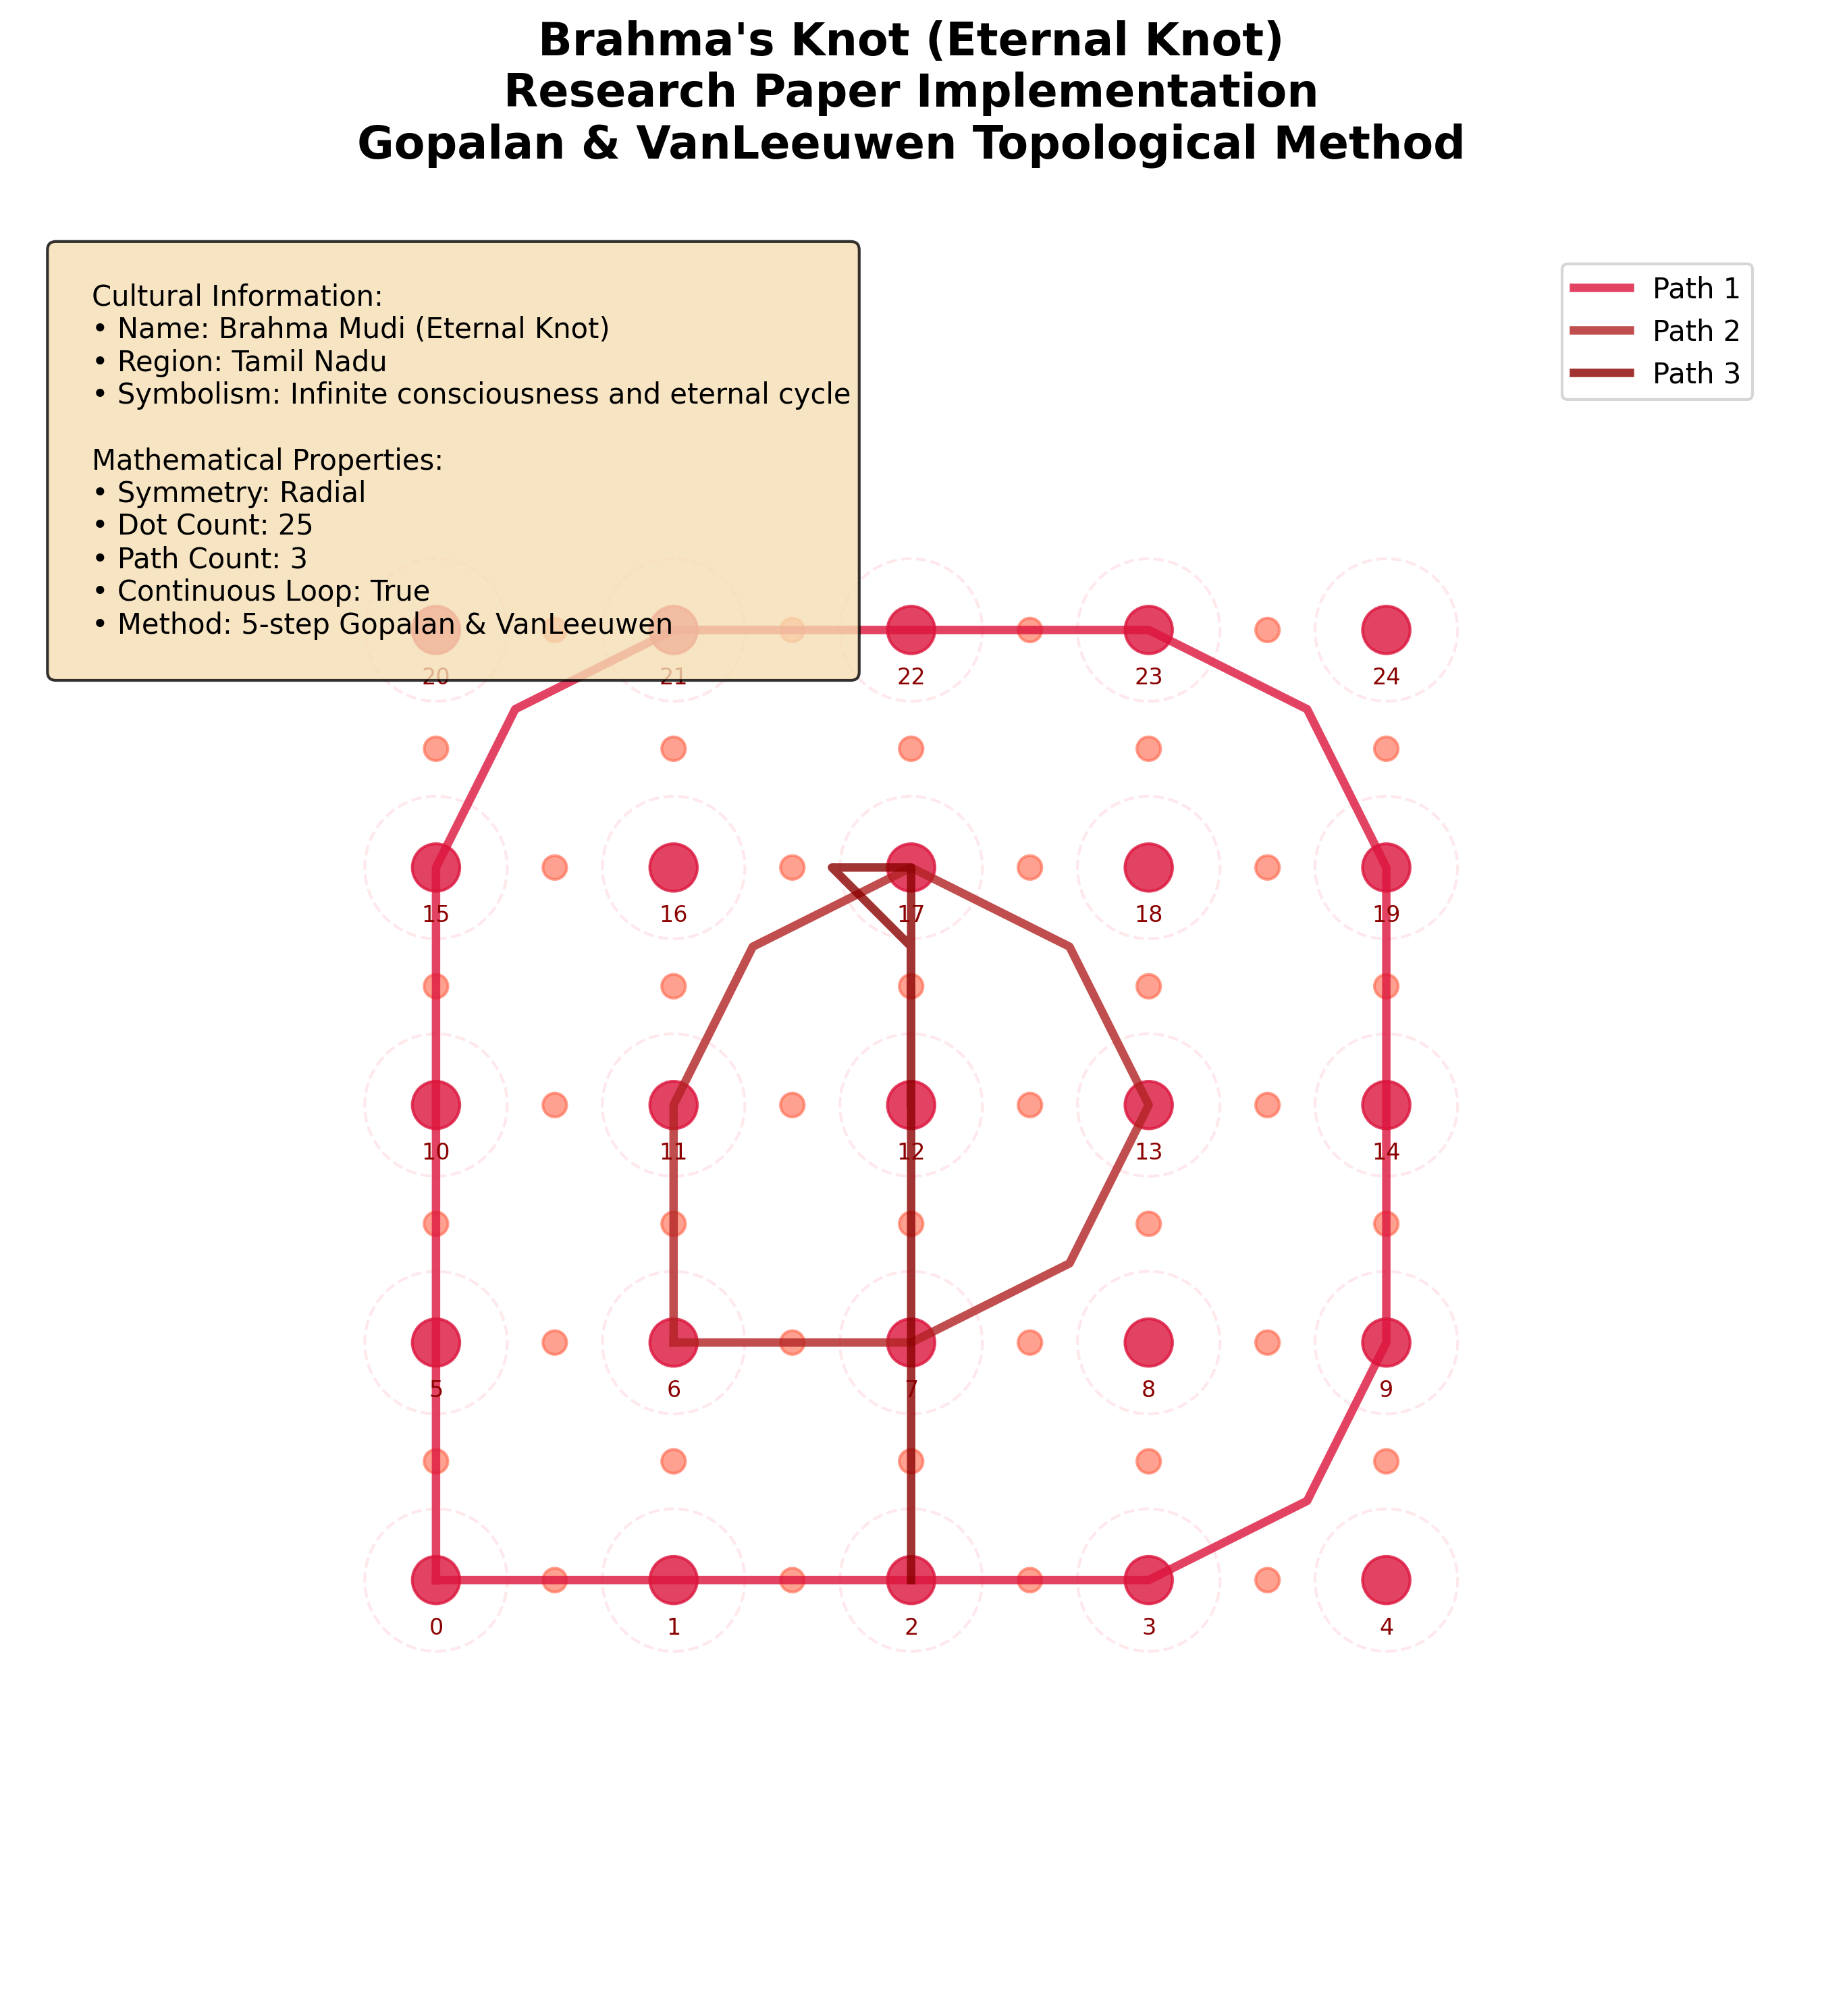

This figure's Python source:
#!/usr/bin/env python3
"""
Research Paper Implementation: Brahma's Knot (Eternal Knot)
Based on: "A topological approach to creating any pulli kolam" by Gopalan & VanLeeuwen

This implements the exact 5-step topological method from the research paper
"""

import matplotlib.pyplot as plt
import numpy as np
import math
from matplotlib.patches import Circle, FancyBboxPatch
import matplotlib.patches as mpatches

class ResearchBrahmaKnot:
    def __init__(self):
        self.dot_spacing = 40
        self.center_x, self.center_y = 200, 200
        self.grid_size = 5
        
    def generate_5x5_dots(self):
        """Step 1: Place dots in 5x5 configuration"""
        dots = []
        start_x = self.center_x - (self.grid_size - 1) * self.dot_spacing / 2
        start_y = self.center_y - (self.grid_size - 1) * self.dot_spacing / 2
        
        for i in range(self.grid_size):
            for j in range(self.grid_size):
                x = start_x + j * self.dot_spacing
                y = start_y + i * self.dot_spacing
                dots.append((x, y, i * self.grid_size + j))
        
        return dots
    
    def create_squishies(self, dots):
        """Step 2: Create squishies (deformable figures) around each dot"""
        squishies = []
        for dot in dots:
            x, y, dot_id = dot
            # Create a circular squishy around each dot
            squishy = {
                'center': (x, y),
                'radius': self.dot_spacing * 0.3,
                'dot_id': dot_id,
                'arms': []
            }
            squishies.append(squishy)
        return squishies
    
    def create_junctions(self, squishies):
        """Step 3: Create junctions between squishies"""
        junctions = []
        grid_size = self.grid_size
        
        # Create junctions for adjacent dots
        for i in range(grid_size):
            for j in range(grid_size):
                dot_id = i * grid_size + j
                current_squishy = squishies[dot_id]
                
                # Right neighbor
                if j < grid_size - 1:
                    right_dot_id = i * grid_size + (j + 1)
                    right_squishy = squishies[right_dot_id]
                    junction = {
                        'type': 'horizontal',
                        'squishy1': current_squishy,
                        'squishy2': right_squishy,
                        'position': (
                            (current_squishy['center'][0] + right_squishy['center'][0]) / 2,
                            (current_squishy['center'][1] + right_squishy['center'][1]) / 2
                        )
                    }
                    junctions.append(junction)
                
                # Bottom neighbor
                if i < grid_size - 1:
                    bottom_dot_id = (i + 1) * grid_size + j
                    bottom_squishy = squishies[bottom_dot_id]
                    junction = {
                        'type': 'vertical',
                        'squishy1': current_squishy,
                        'squishy2': bottom_squishy,
                        'position': (
                            (current_squishy['center'][0] + bottom_squishy['center'][0]) / 2,
                            (current_squishy['center'][1] + bottom_squishy['center'][1]) / 2
                        )
                    }
                    junctions.append(junction)
        
        return junctions
    
    def create_brahma_knot_paths(self, dots, junctions):
        """Step 4: Create Brahma's Knot paths following research paper"""
        paths = []
        
        # Get dot positions
        dot_positions = {dot[2]: (dot[0], dot[1]) for dot in dots}
        
        # Brahma's Knot - Continuous loop pattern
        # Outer square path
        outer_path = [
            (0, 0), (0, 1), (0, 2), (0, 3), (0, 4),  # Top row
            (1, 4), (2, 4), (3, 4), (4, 4),           # Right column
            (4, 3), (4, 2), (4, 1), (4, 0),           # Bottom row
            (3, 0), (2, 0), (1, 0), (0, 0)            # Left column
        ]
        
        # Inner diamond path
        inner_path = [
            (1, 1), (1, 2), (1, 3), (2, 3), (3, 3),  # Inner diamond
            (3, 2), (3, 1), (2, 1), (1, 1)
        ]
        
        # Cross pattern
        cross_path = [
            (0, 2), (1, 2), (2, 2), (3, 2), (4, 2),  # Horizontal cross
            (2, 1), (2, 3), (2, 2)                   # Vertical cross
        ]
        
        # Convert to actual coordinates
        for path_points in [outer_path, inner_path, cross_path]:
            path_coords = []
            for row, col in path_points:
                dot_id = row * self.grid_size + col
                if dot_id in dot_positions:
                    path_coords.append(dot_positions[dot_id])
            paths.append(path_coords)
        
        return paths
    
    def smooth_curves(self, paths):
        """Step 5: Smooth the curves for aesthetic appeal"""
        smoothed_paths = []
        
        for path in paths:
            if len(path) < 3:
                smoothed_paths.append(path)
                continue
                
            smoothed_path = []
            for i in range(len(path)):
                if i == 0:
                    smoothed_path.append(path[i])
                elif i == len(path) - 1:
                    smoothed_path.append(path[i])
                else:
                    # Smooth the curve by averaging adjacent points
                    prev_point = path[i-1]
                    curr_point = path[i]
                    next_point = path[i+1]
                    
                    smooth_x = (prev_point[0] + curr_point[0] + next_point[0]) / 3
                    smooth_y = (prev_point[1] + curr_point[1] + next_point[1]) / 3
                    smoothed_path.append((smooth_x, smooth_y))
            
            smoothed_paths.append(smoothed_path)
        
        return smoothed_paths
    
    def generate_brahma_knot(self):
        """Generate complete Brahma's Knot following research paper"""
        print("🔬 Generating Research Paper Brahma's Knot...")
        
        # Step 1: Place dots
        dots = self.generate_5x5_dots()
        print(f"✅ Step 1: Placed {len(dots)} dots in 5x5 grid")
        
        # Step 2: Create squishies
        squishies = self.create_squishies(dots)
        print(f"✅ Step 2: Created {len(squishies)} squishies")
        
        # Step 3: Create junctions
        junctions = self.create_junctions(squishies)
        print(f"✅ Step 3: Created {len(junctions)} junctions")
        
        # Step 4: Create paths
        paths = self.create_brahma_knot_paths(dots, junctions)
        print(f"✅ Step 4: Created {len(paths)} paths")
        
        # Step 5: Smooth curves
        smoothed_paths = self.smooth_curves(paths)
        print(f"✅ Step 5: Smoothed {len(smoothed_paths)} paths")
        
        return {
            'dots': dots,
            'squishies': squishies,
            'junctions': junctions,
            'paths': smoothed_paths,
            'cultural_info': {
                'name': 'Brahma Mudi (Eternal Knot)',
                'region': 'Tamil Nadu',
                'symbolism': 'Infinite consciousness and eternal cycle',
                'mathematical_properties': {
                    'symmetry': 'Radial',
                    'dot_count': 25,
                    'path_count': 3,
                    'continuous_loop': True,
                    'topological_method': '5-step Gopalan & VanLeeuwen'
                }
            }
        }

def create_animated_brahma_knot():
    """Create animated Brahma's Knot visualization"""
    brahma = ResearchBrahmaKnot()
    data = brahma.generate_brahma_knot()
    
    # Create figure
    fig, ax = plt.subplots(1, 1, figsize=(12, 10))
    ax.set_xlim(50, 350)
    ax.set_ylim(50, 350)
    ax.set_aspect('equal')
    ax.set_facecolor('white')
    
    # Title
    ax.set_title('Brahma\'s Knot (Eternal Knot)\nResearch Paper Implementation\nGopalan & VanLeeuwen Topological Method', 
                fontsize=16, fontweight='bold', pad=20)
    
    # Draw dots
    for dot in data['dots']:
        x, y, dot_id = dot
        circle = Circle((x, y), 4, color='#DC143C', alpha=0.8)
        ax.add_patch(circle)
        
        # Add dot numbers
        ax.text(x, y-8, str(dot_id), ha='center', va='center', fontsize=8, color='#8B0000')
    
    # Draw squishies
    for squishy in data['squishies']:
        x, y = squishy['center']
        circle = Circle((x, y), squishy['radius'], 
                       fill=False, color='#FFB6C1', alpha=0.3, linestyle='--')
        ax.add_patch(circle)
    
    # Draw junctions
    for junction in data['junctions']:
        x, y = junction['position']
        circle = Circle((x, y), 2, color='#FF6347', alpha=0.6)
        ax.add_patch(circle)
    
    # Draw paths with different colors
    colors = ['#DC143C', '#B22222', '#8B0000']
    for i, path in enumerate(data['paths']):
        if len(path) > 1:
            x_coords = [p[0] for p in path]
            y_coords = [p[1] for p in path]
            ax.plot(x_coords, y_coords, color=colors[i % len(colors)], 
                   linewidth=3, alpha=0.8, label=f'Path {i+1}')
    
    # Add cultural information
    info_text = f"""
    Cultural Information:
    • Name: {data['cultural_info']['name']}
    • Region: {data['cultural_info']['region']}
    • Symbolism: {data['cultural_info']['symbolism']}
    
    Mathematical Properties:
    • Symmetry: {data['cultural_info']['mathematical_properties']['symmetry']}
    • Dot Count: {data['cultural_info']['mathematical_properties']['dot_count']}
    • Path Count: {data['cultural_info']['mathematical_properties']['path_count']}
    • Continuous Loop: {data['cultural_info']['mathematical_properties']['continuous_loop']}
    • Method: {data['cultural_info']['mathematical_properties']['topological_method']}
    """
    
    ax.text(0.02, 0.98, info_text, transform=ax.transAxes, fontsize=10,
            verticalalignment='top', bbox=dict(boxstyle='round', facecolor='wheat', alpha=0.8))
    
    # Add legend
    ax.legend(loc='upper right', bbox_to_anchor=(0.98, 0.98))
    
    # Remove axes
    ax.set_xticks([])
    ax.set_yticks([])
    ax.spines['top'].set_visible(False)
    ax.spines['right'].set_visible(False)
    ax.spines['bottom'].set_visible(False)
    ax.spines['left'].set_visible(False)
    
    plt.tight_layout()
    plt.savefig('research_brahma_knot.png', dpi=300, bbox_inches='tight')
    plt.show()
    
    return data

if __name__ == "__main__":
    print("🔬 Research Paper Brahma's Knot Implementation")
    print("=" * 50)
    
    data = create_animated_brahma_knot()
    
    print("\n✅ Brahma's Knot generated successfully!")
    print(f"📊 Dots: {len(data['dots'])}")
    print(f"📊 Paths: {len(data['paths'])}")
    print(f"📊 Junctions: {len(data['junctions'])}")
    print(f"📊 Squishies: {len(data['squishies'])}")
